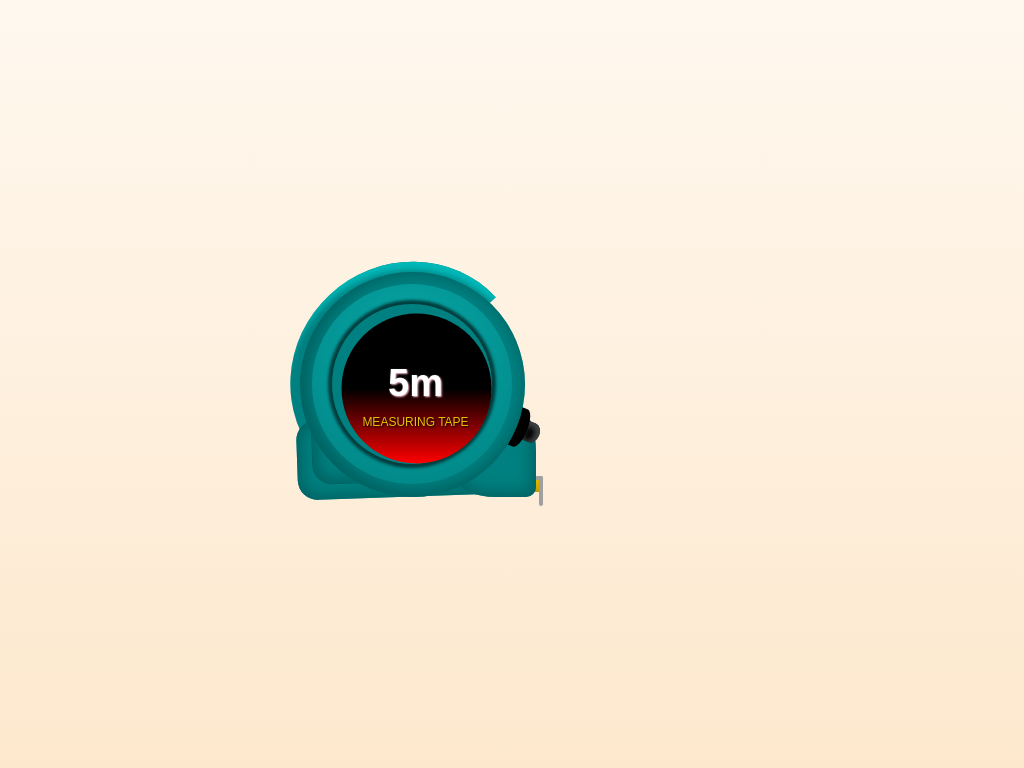

Give the HTML and CSS whose rendering is this image.

<!DOCTYPE html>
<html lang="en">

<head>
  <meta charset="UTF-8">
  <meta name="viewport" content="width=device-width, initial-scale=1.0">
  <title>Document</title>
</head>

<body>
  <style>
  @keyframes slide {
  0% {
    transform: translateX(0px);
  }
  30% {
    transform: translateX(200px);
  }
  80% {
    transform: translateX(200px);
  }
  85% {
    transform: translateX(0px);
  }
}

@keyframes shake {
  0% {
    transform: rotate(0deg);
  }
  85% {
    transform: rotate(0deg);
  }
  87% {
    transform: rotate(-2deg);
  }
  90% {
    transform: rotate(1deg);
  }
  92% {
    transform: rotate(0deg);
  }
  100% {
    transform: rotate(0deg);
  }
}

@keyframes lock {
  0% {
    transform: rotate(0deg);
  }
  25% {
    transform: rotate(0deg);
  }
  35% {
    transform: rotate(20deg);
  }
  75% {
    transform: rotate(20deg);
  }
  80% {
    transform: rotate(0deg);
  }
  100% {
    transform: rotate(0deg);
  }
}

body {
  margin: 0;
  padding: 0;
}

* {
  box-sizing: border-box;
}

.content {
  display: grid;
  justify-items: center;
  align-items: center;
  height: 100vh;
  background: linear-gradient(#fff8ef, #fde8cd)
}

.content>div {
  position: relative;
  margin-right: 200px;
  animation-duration: 6s;
  animation-name: shake;
  animation-iteration-count: infinite;
  animation-timing-function: linear;
}

.tape {
  position: absolute;
  bottom: 5px;
  right: -15px;
  width: 230px;
  height: 15px;
  background: linear-gradient(#e9bf02, #c09d01);
  animation-duration: 6s;
  animation-name: slide;
  animation-iteration-count: infinite;
  animation-timing-function: linear;
}

.tape::before, .tape::after {
  position: absolute;
  bottom: -2px;
  width: 4px;
  height: 2px;
  content: '';
  background-color: #a0a0a0;
  border-radius: 0 0 3px 3px;
}

.tape::after {
  right: 12px;
}

.tape::before {
  right: 24px;
}

.tip, .tip::after {
  position: absolute;
  background-color: #a0a0a0;
  border-radius: 3px;
  /* border-top-right-image!!! */
}

.tip {
  top: -1px;
  right: -3px;
  width: 4px;
  height: 30px;
}

.tip::after {
  top: 0;
  right: 0;
  width: 8px;
  height: 4px;
  content: '';
}

.top {
  position: absolute;
  background-color: teal;
  top: 0;
  left: 0;
  width: 240px;
  height: 115px;
  box-shadow: inset -10px 8px 7px -4px #00b9b9;
  border-top-left-radius: 50% 100%;
  border-top-right-radius: 50% 100%;
  transform: translate(-12px, -8px) rotate(-43deg);
  transform-origin: bottom center;
}

.front, .back, .back::after {
  background-color: teal;
  box-shadow: inset 0 0 15px 5px #006161;
}

.front {
  position: absolute;
  right: 0;
  bottom: 0;
  width: 80px;
  height: 90px;
  border-top-right-radius: 20px 50%;
  border-bottom-right-radius: 10px;
  border-bottom-left-radius: 50% 20px;
  transform: translateX(11px);
}

.back {
  position: absolute;
  bottom: 0;
  left: 0;
  width: 200px;
  height: 80px;
  border-top-left-radius: 20px;
  border-bottom-left-radius: 20px;
  transform: rotate(-2deg) translateX(-3px);
}

.back::after {
  content: '';
  position: absolute;
  bottom: 15px;
  left: 15px;
  width: 100px;
  height: 80px;
  border-top-left-radius: 20px;
  border-bottom-left-radius: 20px;
  border: 1px solid #006161;
}

.motion {
  position: relative;
  width: 225px;
  height: 225px;
  transform: rotate(56deg);
  animation-duration: 6s;
  animation-name: lock;
  animation-iteration-count: infinite;
  animation-timing-function: linear;
}

.edge {
  position: absolute;
  width: 225px;
  height: 225px;
  border-radius: 50%;
  background: radial-gradient(teal, teal);
  box-shadow: inset 0 -5px 15px 5px #006161;
  /* transform: rotateY(25deg); */
}

.switch {
  position: absolute;
  top: 30px;
  right: -9px;
  transform: rotate(56deg);
}

.switch .upper, .switch .lower {
  height: 15px;
  border-radius: 50% 50% 0 0;
  background-color: black;
}

.switch .upper {
  width: 20px;
  margin: 0 auto -2px;
  box-shadow: inset 2px 2px 5px 3px #3e4244;
}

.switch .lower {
  width: 40px;
}

.face {
  position: absolute;
  right: 50%;
  bottom: 50%;
  width: 200px;
  height: 200px;
  text-align: center;
  font-family: sans-serif;
  border-radius: 50%;
  background: radial-gradient(circle at center 35%, #08acac, teal);
  transform: translate(50%, 50%);
}

.face>h1 {
  position: relative;
  font-size: 38px;
  color: #fff;
  margin-top: 78px;
  margin-bottom: 0;
  margin-left: 7px;
  text-shadow: 1px 1px 2px pink;
  z-index: 1;
}

.face>p {
  position: relative;
  font-size: 12px;
  color: #e9bf02;
  margin-top: 10px;
  margin-left: 7px;
  text-shadow: 1px 1px 2px black;
  z-index: 1;
}

.face::before {
  position: absolute;
  right: 50%;
  bottom: 50%;
  width: 160px;
  height: 160px;
  border-radius: 50%;
  border: 1px solid #003d3d;
  box-shadow: 0 0 3px 3px #003d3d;
  background-color: teal;
  transform: translate(50%, 50%);
  content: '';
}

.face::after {
  position: absolute;
  right: 50%;
  bottom: 50%;
  width: 150px;
  height: 150px;
  border-radius: 50%;
  background: linear-gradient(black, black, red);
  transform: translate(53%, 53%);
  content: '';
}
  </style>
  <div class="content">
    <div>
      <div class="tape">
        <div class="tip"></div>
      </div>
      <div class="top"></div>
      <div class="back"></div>
      <div class="front"></div>

      <div class="motion">
        <div class="switch">
          <div class="upper"></div>
          <div class="lower"></div>
        </div>
        <div class="edge"></div>
      </div>
      <div class="face">
        <h1>5m</h1>
        <p>MEASURING TAPE</p>
      </div>
    </div>
  </div>
</body>

</html>
